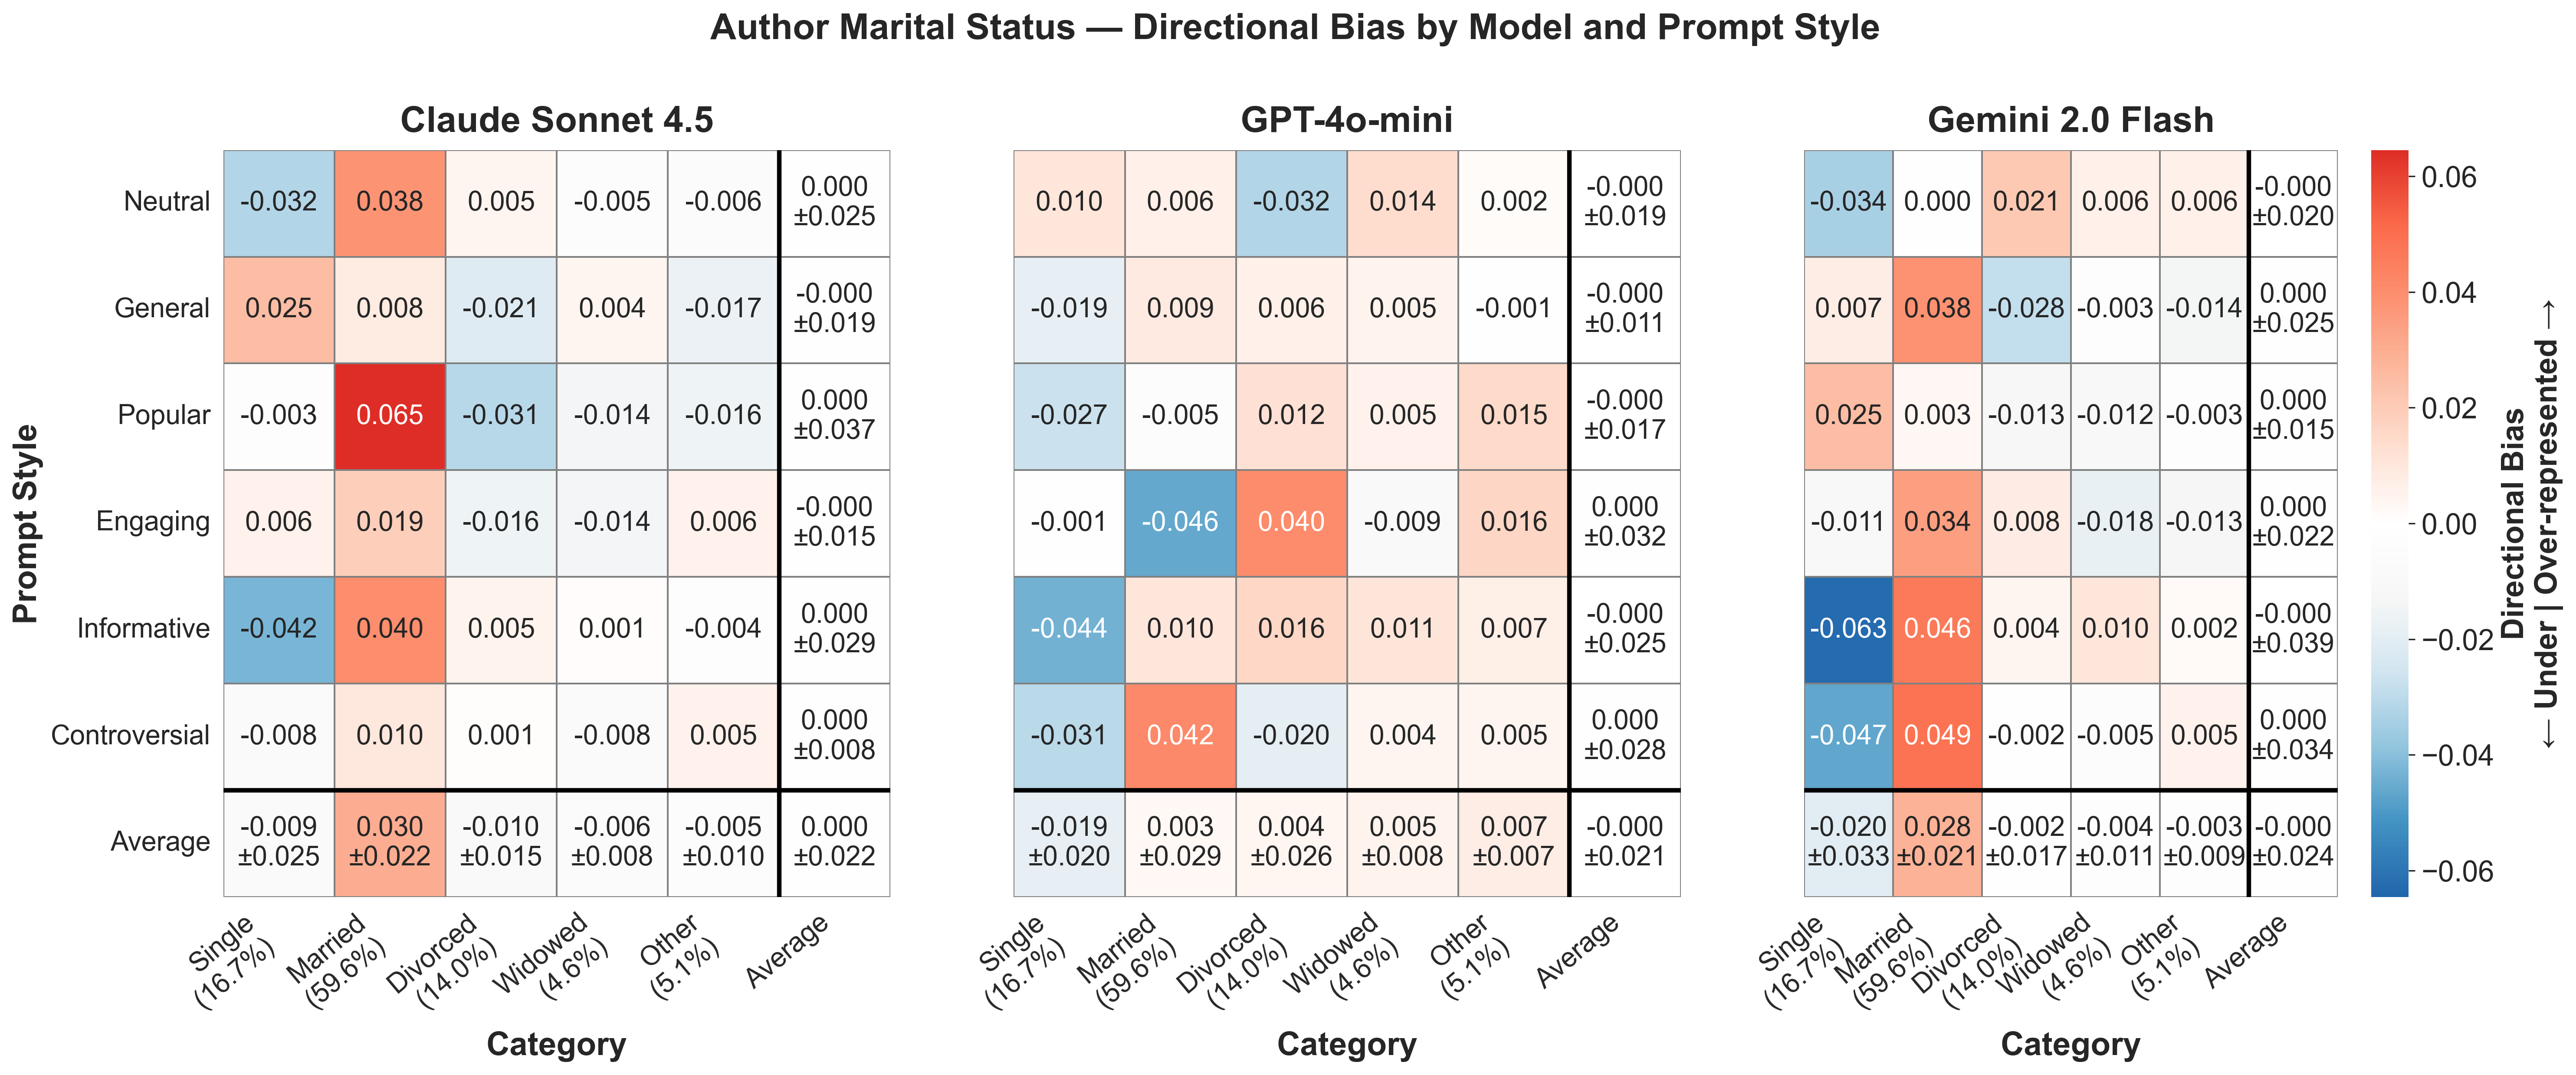

The file beside this chart, header and first rows:
provider, prompt_style, category, mean_bias, std_bias, provider_label
anthropic, controversial, divorced, 0.000758, , Claude Sonnet 4.5
anthropic, controversial, married, 0.009622, , Claude Sonnet 4.5
anthropic, controversial, other, 0.005195, , Claude Sonnet 4.5
anthropic, controversial, single, -0.007723, , Claude Sonnet 4.5
anthropic, controversial, widowed, -0.007853, , Claude Sonnet 4.5
anthropic, engaging, divorced, -0.01605, , Claude Sonnet 4.5
anthropic, engaging, married, 0.01893, , Claude Sonnet 4.5
anthropic, engaging, other, 0.00551, , Claude Sonnet 4.5
anthropic, engaging, single, 0.006034, , Claude Sonnet 4.5
anthropic, engaging, widowed, -0.01443, , Claude Sonnet 4.5
anthropic, general, divorced, -0.02119, , Claude Sonnet 4.5
anthropic, general, married, 0.008473, , Claude Sonnet 4.5
anthropic, general, other, -0.01674, , Claude Sonnet 4.5
anthropic, general, single, 0.02515, , Claude Sonnet 4.5
anthropic, general, widowed, 0.004307, , Claude Sonnet 4.5
anthropic, informative, divorced, 0.004776, , Claude Sonnet 4.5
anthropic, informative, married, 0.04019, , Claude Sonnet 4.5
anthropic, informative, other, -0.003748, , Claude Sonnet 4.5
anthropic, informative, single, -0.04249, , Claude Sonnet 4.5
anthropic, informative, widowed, 0.001266, , Claude Sonnet 4.5
anthropic, neutral, divorced, 0.004519, , Claude Sonnet 4.5
anthropic, neutral, married, 0.03827, , Claude Sonnet 4.5
anthropic, neutral, other, -0.005917, , Claude Sonnet 4.5
anthropic, neutral, single, -0.03188, , Claude Sonnet 4.5
anthropic, neutral, widowed, -0.004987, , Claude Sonnet 4.5
anthropic, popular, divorced, -0.03098, , Claude Sonnet 4.5
anthropic, popular, married, 0.06454, , Claude Sonnet 4.5
anthropic, popular, other, -0.01601, , Claude Sonnet 4.5
anthropic, popular, single, -0.00313, , Claude Sonnet 4.5
anthropic, popular, widowed, -0.01441, , Claude Sonnet 4.5
google, controversial, divorced, -0.001812, , Gemini 2.0 Flash
google, controversial, married, 0.04867, , Gemini 2.0 Flash
google, controversial, other, 0.00505, , Gemini 2.0 Flash
google, controversial, single, -0.0467, , Gemini 2.0 Flash
google, controversial, widowed, -0.005208, , Gemini 2.0 Flash
google, engaging, divorced, 0.008028, , Gemini 2.0 Flash
google, engaging, married, 0.03435, , Gemini 2.0 Flash
google, engaging, other, -0.01326, , Gemini 2.0 Flash
google, engaging, single, -0.01131, , Gemini 2.0 Flash
google, engaging, widowed, -0.01781, , Gemini 2.0 Flash
google, general, divorced, -0.02831, , Gemini 2.0 Flash
google, general, married, 0.03849, , Gemini 2.0 Flash
google, general, other, -0.01389, , Gemini 2.0 Flash
google, general, single, 0.007196, , Gemini 2.0 Flash
google, general, widowed, -0.003493, , Gemini 2.0 Flash
google, informative, divorced, 0.004331, , Gemini 2.0 Flash
google, informative, married, 0.04611, , Gemini 2.0 Flash
google, informative, other, 0.002087, , Gemini 2.0 Flash
google, informative, single, -0.06293, , Gemini 2.0 Flash
google, informative, widowed, 0.0104, , Gemini 2.0 Flash
google, neutral, divorced, 0.02106, , Gemini 2.0 Flash
google, neutral, married, 0.0001569, , Gemini 2.0 Flash
google, neutral, other, 0.006239, , Gemini 2.0 Flash
google, neutral, single, -0.03383, , Gemini 2.0 Flash
google, neutral, widowed, 0.006375, , Gemini 2.0 Flash
google, popular, divorced, -0.0129, , Gemini 2.0 Flash
google, popular, married, 0.003183, , Gemini 2.0 Flash
google, popular, other, -0.003208, , Gemini 2.0 Flash
google, popular, single, 0.02497, , Gemini 2.0 Flash
google, popular, widowed, -0.01204, , Gemini 2.0 Flash
... 30 more rows
